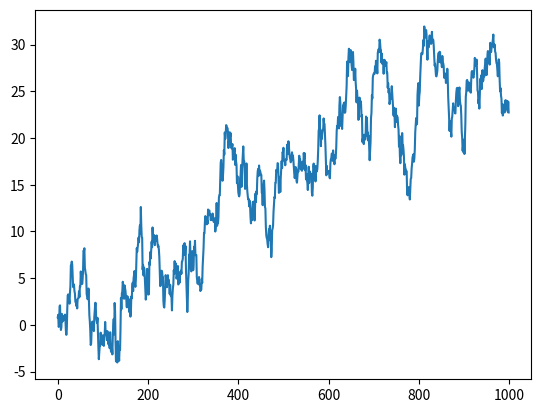

Here is the Python script that generated this plot:
#!/usr/bin/python
# -*- coding: UTF-8 -*-

"""
Please note, this code is only for python 3+. If you are using python 2+, please modify the code accordingly.
"""
from __future__ import print_function
import pandas as pd
import numpy as np
import matplotlib.pyplot as plt

# plot data

# Series
data = pd.Series(np.random.randn(1000), index=np.arange(1000))
data = data.cumsum()
data.plot()

# # DataFrame
# data = pd.DataFrame(np.random.randn(1000, 4), index=np.arange(1000), columns=list("ABCD"))
# data = data.cumsum()
# # plot methods:
# # 'bar', 'hist', 'box', 'kde', 'area', scatter', hexbin', 'pie'
# ax = data.plot.scatter(x='A', y='B', color='DarkBlue', label="Class 1")
# data.plot.scatter(x='A', y='C', color='LightGreen', label='Class 2', ax=ax)


plt.show()